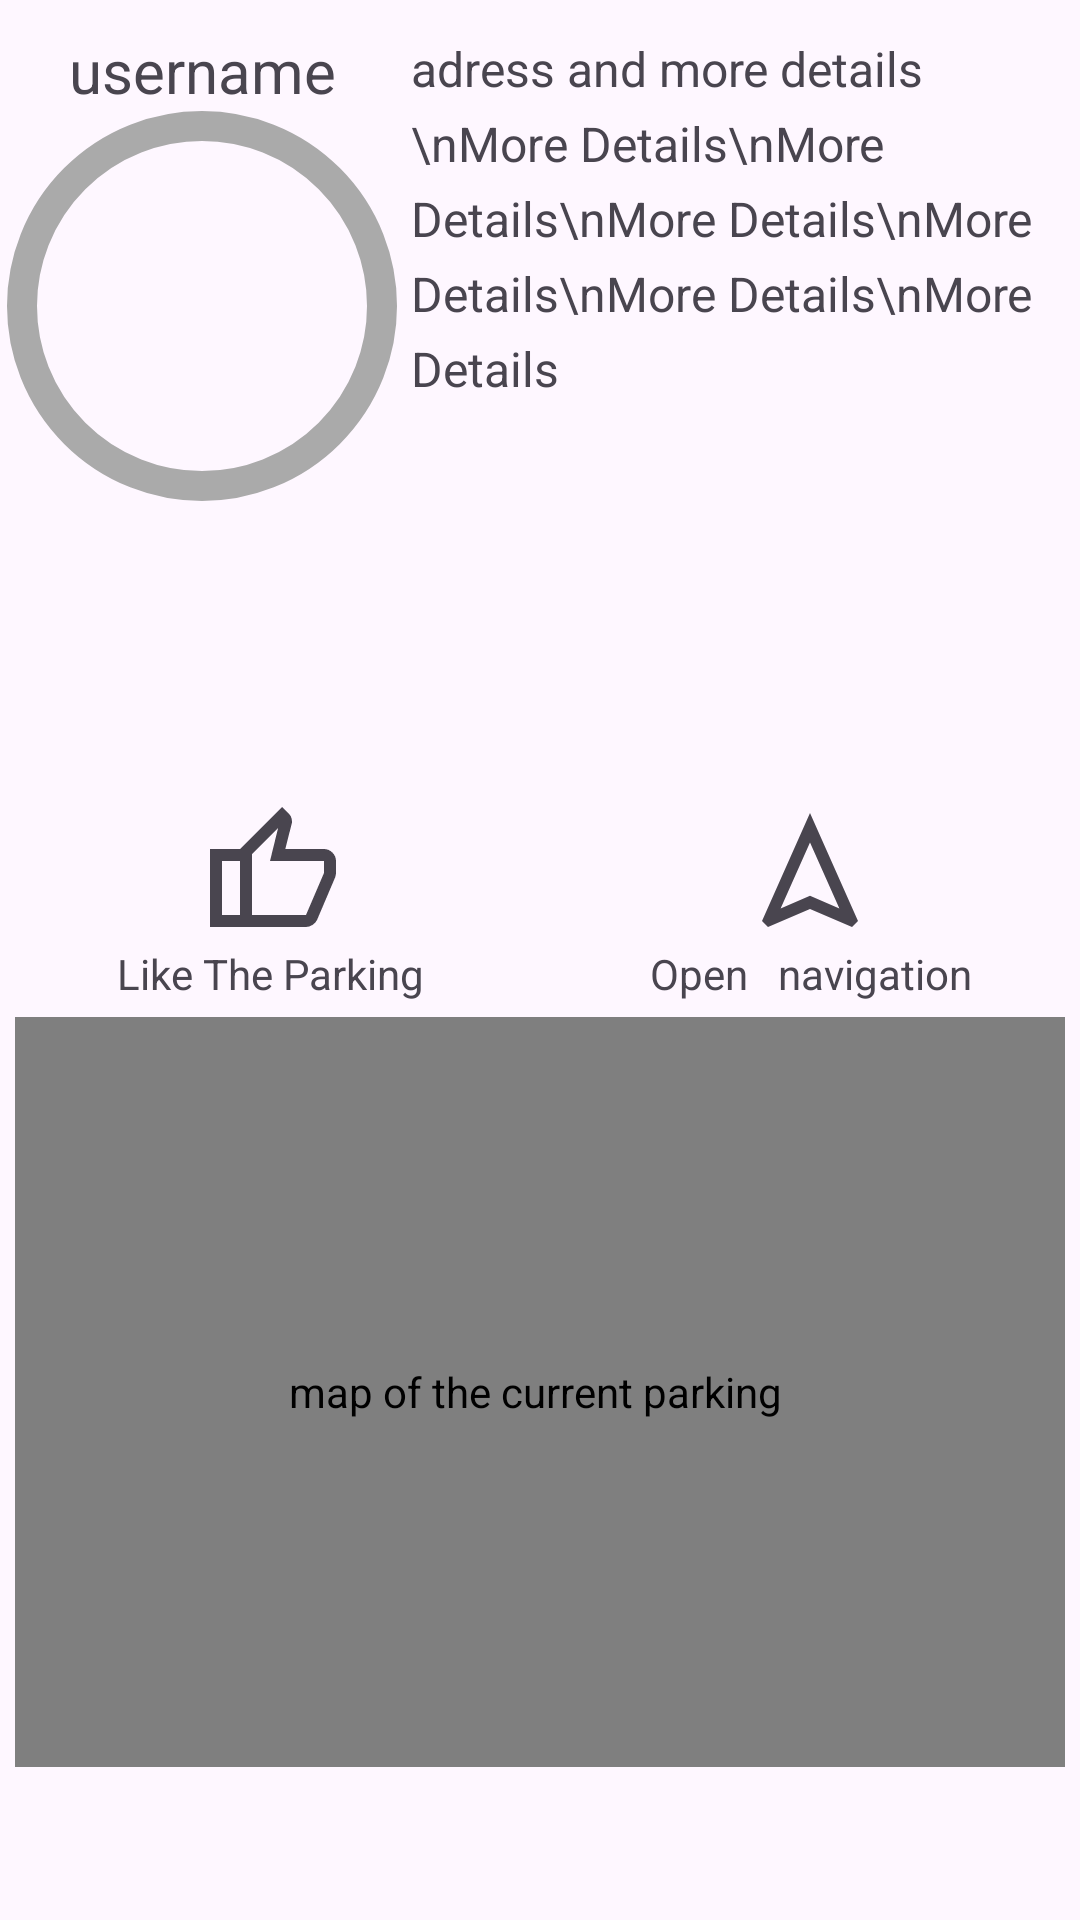

Reconstruct the res/layout file that produces this screen, plus the resources it refers to.
<!-- AndroidManifest.xml: application theme Theme.ProjectAndroid1 -->
<!-- res/layout/activity_parking.xml -->
<?xml version="1.0" encoding="utf-8"?>
<androidx.constraintlayout.widget.ConstraintLayout xmlns:android="http://schemas.android.com/apk/res/android"
    xmlns:app="http://schemas.android.com/apk/res-auto"
    xmlns:tools="http://schemas.android.com/tools"
    android:layout_width="match_parent"
    android:layout_height="match_parent"
    tools:context=".activities.Parking">

    <LinearLayout
        android:layout_width="match_parent"
        android:layout_height="wrap_content"
        android:orientation="vertical"
        tools:ignore="MissingConstraints"
        tools:layout_editor_absoluteX="1dp"

        tools:layout_editor_absoluteY="1dp">

        <LinearLayout
            android:layout_width="match_parent"
            android:layout_height="wrap_content"
            android:layout_weight="1"

            android:orientation="vertical">

            <ImageView
                android:id="@+id/imageView3"
                android:layout_width="match_parent"
                android:layout_height="match_parent"
                android:layout_margin="5sp"
                android:layout_weight="0.6"
                android:src="@drawable/ic_launcher_foreground" />

            <LinearLayout
                android:layout_width="match_parent"
                android:layout_height="match_parent"
                android:layout_weight="0.6"
                android:orientation="horizontal">


                <LinearLayout
                    android:layout_width="match_parent"
                    android:layout_height="match_parent"
                    android:layout_weight="1"
                    android:orientation="vertical">

                    <TextView
                        android:id="@+id/Username"
                        android:layout_width="wrap_content"
                        android:layout_height="wrap_content"
                        android:layout_gravity="center_horizontal"
                        android:text="username"
                        android:textAlignment="center"
                        android:textSize="20sp" />

                    <com.google.android.material.imageview.ShapeableImageView
                        android:id="@+id/profileIMG"
                        android:layout_width="130dp"
                        android:layout_height="130dp"
                        android:layout_gravity="center_horizontal"
                        android:layout_marginBottom="100dp"
                        android:padding="5dp"
                        android:src="@drawable/default_profile"
                        app:shapeAppearanceOverlay="@style/circleImageView"
                        app:strokeColor="@android:color/darker_gray"
                        app:strokeWidth="10dp" />

                </LinearLayout>

                <TextView
                    android:id="@+id/textView2"
                    android:layout_width="match_parent"
                    android:layout_height="match_parent"
                    android:layout_margin="2sp"
                    android:layout_marginRight="4sp"
                    android:layout_weight="0.6"
                    android:gravity="center|top"
                    android:lineSpacingExtra="6sp"
                    android:text="adress and more details \nMore Details\nMore Details\nMore Details\nMore Details\nMore Details\nMore Details"
                    android:textAlignment="viewStart"
                    android:textSize="16sp"
                    tools:ignore="RtlCompat" />


            </LinearLayout>

            <LinearLayout
                android:layout_width="match_parent"
                android:layout_height="match_parent"
                android:layout_weight="0.8"
                android:orientation="vertical">

                <LinearLayout
                    android:layout_width="match_parent"
                    android:layout_height="match_parent"
                    android:layout_weight="0.7"
                    android:orientation="horizontal">

                    <ImageView
                        android:id="@+id/B_Report"
                        android:layout_width="match_parent"
                        android:layout_height="48dp"
                        android:layout_weight="1"
                        android:contentDescription="Like button"
                        android:onClick="B_Like"
                        android:src="@drawable/ic_like" />


                    <ImageView
                        android:id="@+id/B_Navi"
                        android:layout_width="match_parent"
                        android:layout_height="48dp"
                        android:layout_weight="1"
                        android:contentDescription="open navigation app "
                        android:onClick="B_OpenNavi"
                        android:src="@drawable/ic_navi" />

                </LinearLayout>

                <LinearLayout
                    android:layout_width="match_parent"
                    android:layout_height="match_parent"
                    android:layout_weight="0.93"
                    android:orientation="horizontal">

                    <TextView
                        android:id="@+id/textView7"
                        android:layout_width="match_parent"
                        android:layout_height="match_parent"
                        android:layout_weight="1"
                        android:gravity="center"
                        android:text="Like The Parking" />

                    <TextView
                        android:id="@+id/textView11"
                        android:layout_width="match_parent"
                        android:layout_height="match_parent"
                        android:layout_weight="1"
                        android:gravity="center"
                        android:text="Open   navigation" />
                </LinearLayout>
            </LinearLayout>

        </LinearLayout>

        <com.google.android.gms.maps.MapView
            android:id="@+id/mapView"
            android:layout_width="match_parent"
            android:layout_height="250dp"
            android:layout_margin="5sp"
            app:layout_constraintEnd_toEndOf="parent"
            app:layout_constraintStart_toStartOf="parent"
            android:contentDescription="map of the current parking "/>

    </LinearLayout>
</androidx.constraintlayout.widget.ConstraintLayout>
<!-- resources referenced by this layout -->
<resources>
  <!-- drawable ic_like (drawable) -->
  <vector xmlns:android="http://schemas.android.com/apk/res/android" android:width="24dp" android:height="24dp" android:viewportWidth="960" android:viewportHeight="960" android:tint="?attr/colorControlNormal">
      <path android:fillColor="@android:color/black" android:pathData="M720,840L280,840L280,320L560,40L610,90Q617,97 621.5,109Q626,121 626,132L626,146L582,320L840,320Q872,320 896,344Q920,368 920,400L920,480Q920,487 918,495Q916,503 914,510L794,792Q785,812 764,826Q743,840 720,840ZM360,760L720,760Q720,760 720,760Q720,760 720,760L840,480L840,400Q840,400 840,400Q840,400 840,400L480,400L534,180L360,354L360,760ZM360,354L360,354L360,400L360,400Q360,400 360,400Q360,400 360,400L360,480L360,760Q360,760 360,760Q360,760 360,760L360,760L360,354ZM280,320L280,400L160,400L160,760L280,760L280,840L80,840L80,320L280,320Z"/>
  </vector>
  <!-- drawable ic_navi (drawable) -->
  <vector xmlns:android="http://schemas.android.com/apk/res/android"
      android:width="60dp"
      android:height="60dp"
      android:viewportWidth="960"
      android:viewportHeight="960"
      android:tint="?attr/colorControlNormal">
      <path android:fillColor="@android:color/white" android:pathData="M200,840L160,800L480,80L800,800L760,840L480,720L200,840ZM284,716L480,632L676,716L480,276L284,716ZM480,632L480,632L480,632L480,632L480,632Z"/>
  </vector>
  <style name="circleImageView" parent="">
          <item name="cornerFamily">rounded</item>
          <item name="cornerSize">50%</item>
      </style>
  <style name="Theme.ProjectAndroid1" parent="Base.Theme.ProjectAndroid1" />
  <style name="Base.Theme.ProjectAndroid1" parent="Theme.Material3.DayNight.NoActionBar">
          
          <item name="colorPrimary">@color/my_color_primary</item>
          <item name="colorPrimaryDark">@color/my_color_primary_dark</item>
      </style>
  <color name="my_color_primary">#0064D1</color>
  <color name="my_color_primary_dark">#0064D1</color>
</resources>
